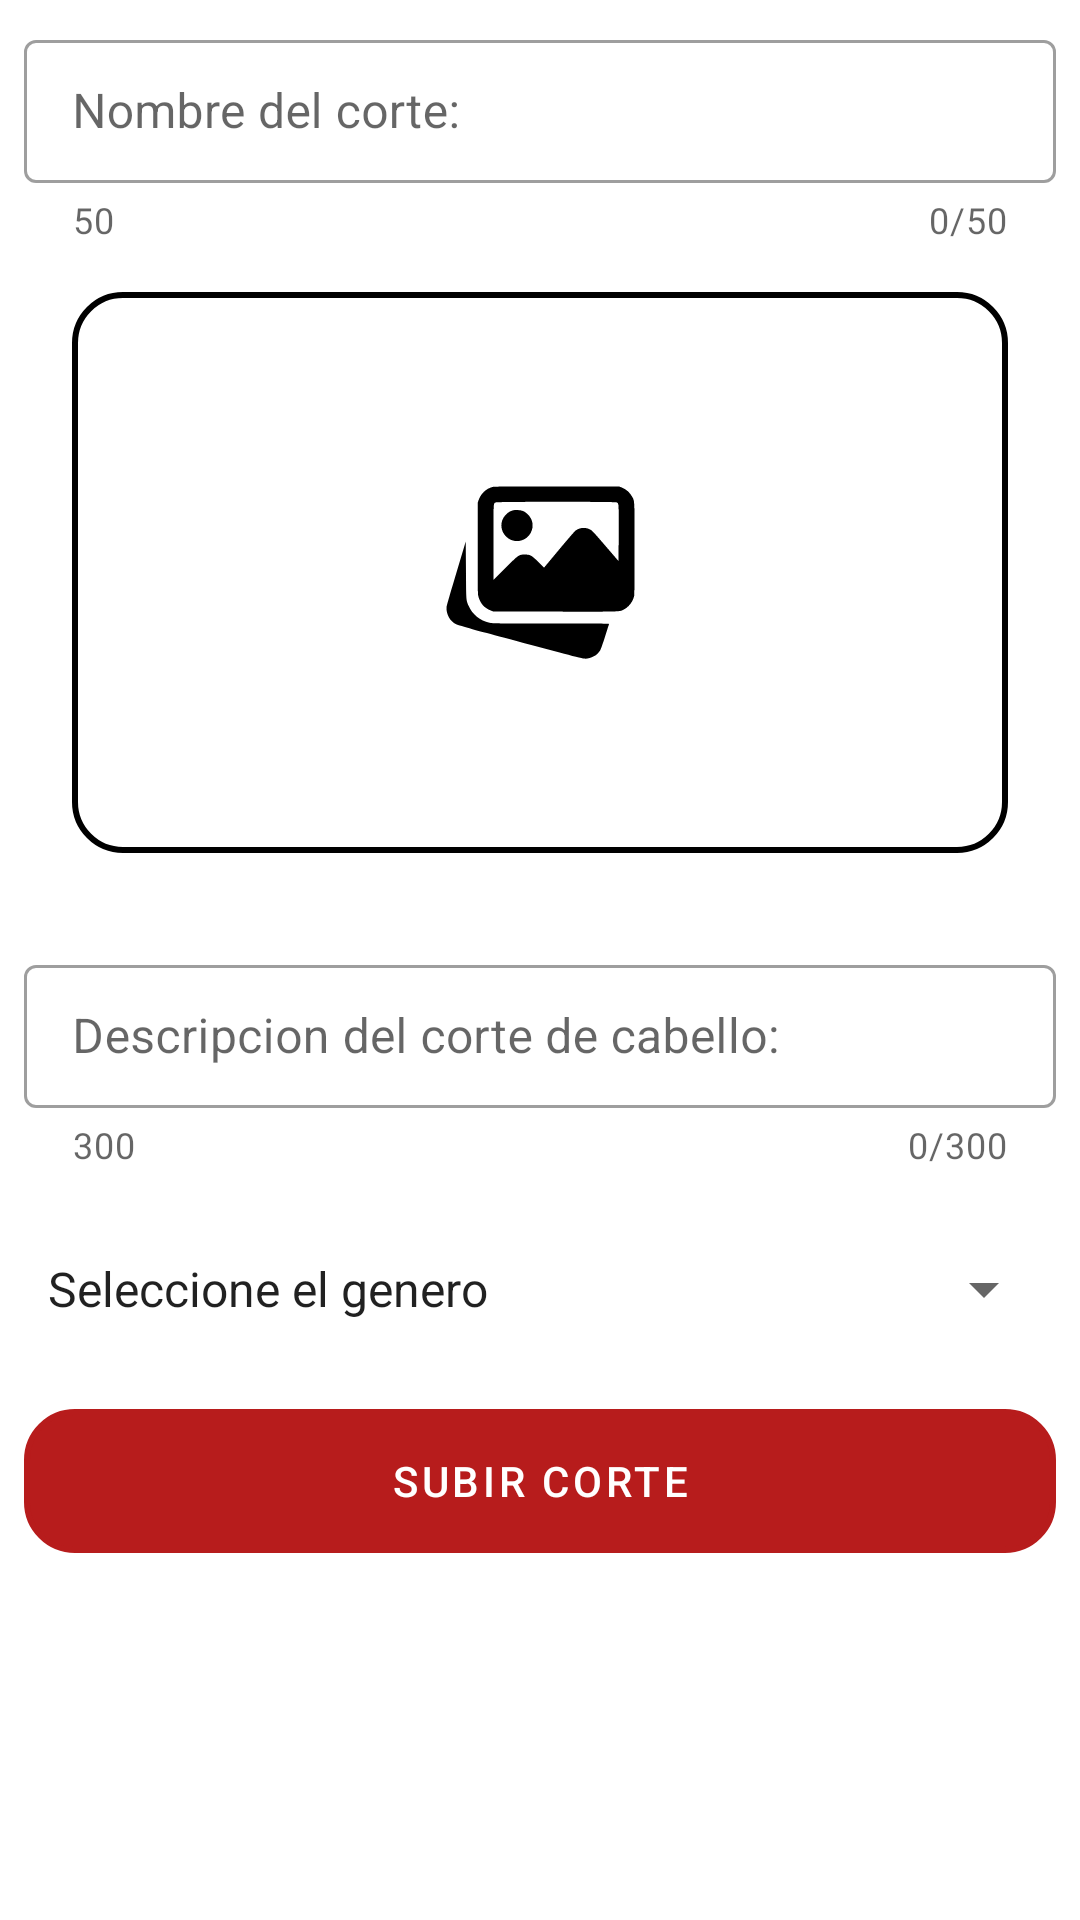

Produce the Android XML layout that renders to this screen, including the resource entries it uses.
<!-- AndroidManifest.xml: application theme Theme.BarberApp -->
<!-- res/layout/fragment_agregar.xml -->
<?xml version="1.0" encoding="utf-8"?>
<androidx.core.widget.NestedScrollView xmlns:android="http://schemas.android.com/apk/res/android"
    xmlns:app="http://schemas.android.com/apk/res-auto"
    xmlns:tools="http://schemas.android.com/tools"
    android:layout_width="match_parent"
    android:layout_height="match_parent"
    android:padding="@dimen/common_padding_min"
    app:layout_behavior="@string/appbar_scrolling_view_behavior"
    tools:context=".ui.agregar.AgregarFragment">

    <LinearLayout
        android:layout_width="match_parent"
        android:layout_height="wrap_content"
        android:orientation="vertical">

        <com.google.android.material.textfield.TextInputLayout
            style="@style/Widget.MaterialComponents.TextInputLayout.OutlinedBox.Dense"
            android:layout_width="match_parent"
            android:layout_height="wrap_content"
            android:hint="@string/nombre_corte"
            app:counterEnabled="true"
            app:counterMaxLength="50"
            app:helperText="@integer/helper_nombre_corte">

            <com.google.android.material.textfield.TextInputEditText
                android:id="@+id/etNombreCorte"
                android:layout_width="match_parent"
                android:layout_height="wrap_content"
                android:inputType="textPersonName"
                android:maxLength="@integer/helper_nombre_corte" />


        </com.google.android.material.textfield.TextInputLayout>

        <ImageView
            android:id="@+id/imageViewCorte"
            android:layout_width="match_parent"
            android:layout_height="187dp"
            android:layout_margin="@dimen/common_padding_default"
            android:background="@drawable/bordes_imageview"
            android:clickable="true"
            android:src="@drawable/ic_galery" />

        <com.google.android.material.textfield.TextInputLayout
            style="@style/Widget.MaterialComponents.TextInputLayout.OutlinedBox.Dense"
            android:layout_width="match_parent"

            android:layout_height="wrap_content"
            android:layout_marginTop="@dimen/common_padding_default"
            android:hint="@string/descripcion_corte"
            app:counterEnabled="true"
            app:counterMaxLength="300"
            app:helperText="@integer/helper_descripcion_corte">

            <com.google.android.material.textfield.TextInputEditText
                android:id="@+id/etDescripcionCorte"
                android:layout_width="match_parent"
                android:layout_height="wrap_content"
                android:inputType="textMultiLine|textPersonName|textImeMultiLine"
                android:maxLength="@integer/helper_descripcion_corte" />


        </com.google.android.material.textfield.TextInputLayout>

        <Spinner
            android:id="@+id/categoriaCorte"
            android:layout_width="match_parent"
            android:layout_height="wrap_content"
            android:layout_marginTop="@dimen/common_padding_default"
            android:layout_weight="1"
            android:entries="@array/genero"
            android:minHeight="48dp"
            android:spinnerMode="dropdown"
            tools:ignore="SpeakableTextPresentCheck" />

        <com.google.android.material.button.MaterialButton
            android:id="@+id/btnSubirCorte"
            android:layout_width="match_parent"
            android:layout_height="wrap_content"
            android:layout_marginTop="@dimen/common_padding_default"
            android:background="@drawable/bordes_imageview"
            android:backgroundTint="@color/color_btn_submit"
            android:text="@string/btn_submit"
            android:textAllCaps="true" />


    </LinearLayout>


</androidx.core.widget.NestedScrollView>
<!-- resources referenced by this layout -->
<resources>
  <string-array name="genero">
  
          <item>Seleccione el genero</item>
          <item>Hombre</item>
          <item>Mujer</item>
          <item>Productos</item>
  
      </string-array>
  <dimen name="common_padding_default">16dp</dimen>
  <dimen name="common_padding_min">8dp</dimen>
  <!-- drawable bordes_imageview (drawable) -->
  <?xml version="1.0" encoding="utf-8"?>
  <shape xmlns:android="http://schemas.android.com/apk/res/android">
  
      <stroke
          android:width="2sp"
          android:color="@color/black" />
      <padding
          android:bottom="@dimen/common_padding_min"
          android:left="@dimen/common_padding_min"
          android:right="@dimen/common_padding_min"
          android:top="@dimen/common_padding_min" />
      <corners
          android:radius="@dimen/common_padding_default"/>
  </shape>
  <!-- drawable ic_galery (drawable) -->
  <vector xmlns:android="http://schemas.android.com/apk/res/android"
      android:width="108dp"
      android:height="108dp"
      android:viewportWidth="108"
      android:viewportHeight="108">
    <group android:scaleX="0.07734375"
        android:scaleY="0.07734375"
        android:translateX="34.2"
        android:translateY="32.55">
      <path
          android:pathData="M125.3,44.5c-17.4,4.7 -31.7,18.2 -37.6,35.4l-2.2,6.6 -0.3,121.5c-0.2,79.8 0.1,124.2 0.7,129.5 1.3,9.5 6.7,21.5 13,28.7 5.1,5.8 13.6,11.5 22.1,14.8l6.5,2.5 168.3,0.3c185.3,0.3 174.5,0.6 187.4,-5.9 13,-6.6 24.7,-22 27.7,-36.7 0.8,-3.7 1.1,-42.8 1.1,-128 0,-135.8 0.3,-129.2 -6.5,-142.1 -6,-11.4 -16.6,-20.7 -29,-25.4l-6,-2.2 -170,-0.2c-143.8,-0.2 -170.8,-0 -175.2,1.2zM462.5,86.4c6.9,2.9 6.5,-2.1 6.3,83.1l-0.3,76.9 -35.2,-40.9c-23.8,-27.8 -36.5,-41.9 -39.5,-43.7 -13.1,-8 -28.5,-7.8 -41.1,0.5 -3.4,2.3 -16.7,17.5 -45.9,52.5l-41.1,49.3 -15.2,-15c-19.1,-18.9 -22.2,-20.6 -37,-20.6 -16.4,-0 -16.3,-0.1 -53.7,37.3l-31.8,31.7 0,-101.8c0,-112.5 -0.4,-106.3 6.3,-109.2 4.8,-2.1 323.1,-2.2 328.2,-0.1z"
          android:fillColor="#000000"
          android:strokeColor="#00000000"/>
      <path
          android:pathData="M179,108.8c-7.3,2.4 -12.5,5.9 -18.3,12.1 -15.5,16.6 -14.9,42 1.4,58.4 24.6,24.6 65.9,11.1 71.9,-23.4 2.4,-13.6 -2.6,-27.5 -13.4,-37.7 -8.4,-7.8 -14.8,-10.4 -27.1,-10.9 -6.8,-0.2 -10.4,0.1 -14.5,1.5z"
          android:fillColor="#000000"
          android:strokeColor="#00000000"/>
      <path
          android:pathData="M26.7,279.5c-15.7,52.3 -26.1,88.7 -26.4,92.4 -1.7,18.3 9.7,38.5 26,46.4 3.1,1.5 23.2,7.5 44.5,13.2 35.9,9.6 80.8,21.6 237.2,63.5 33.3,9 63.2,16.5 66.5,16.7 17.2,1.4 35.4,-8 44.2,-22.8 2,-3.4 6.9,-17.3 13.3,-37.8 5.6,-17.8 10.4,-33 10.7,-33.8 0.4,-1.1 -25.7,-1.3 -157.8,-1.3 -152.7,-0 -158.7,-0.1 -167.8,-2 -25.1,-5.2 -47.4,-23.3 -56.8,-46.3 -6.9,-16.8 -6.6,-12.2 -7.2,-97.4l-0.6,-77.1 -25.8,86.3z"
          android:fillColor="#000000"
          android:strokeColor="#00000000"/>
    </group>
  </vector>
  <integer name="helper_descripcion_corte">300</integer>
  <integer name="helper_nombre_corte">50</integer>
  <string name="btn_submit">Subir corte</string>
  <string name="descripcion_corte">Descripcion del corte de cabello:</string>
  <string name="nombre_corte">Nombre del corte:</string>
  <style name="Theme.BarberApp" parent="Theme.MaterialComponents.DayNight.DarkActionBar">
          
          <item name="colorPrimary">@color/red_500</item>
          <item name="colorPrimaryVariant">@color/red_700</item>
          <item name="colorOnPrimary">@color/white</item>
          
          <item name="colorSecondary">@color/black_200</item>
          <item name="colorSecondaryVariant">@color/black_700</item>
          <item name="colorOnSecondary">@color/black</item>
          
          <item name="android:statusBarColor" tools:targetApi="l">?attr/backgroundColor</item>
          
      </style>
  <color name="black">#FF000000</color>
  <color name="red_500">#b71c1c</color>
  <color name="red_700">#7f0000</color>
  <color name="white">#FFFFFFFF</color>
  <color name="black_200">#212121</color>
  <color name="black_700">#FF000000</color>
</resources>
